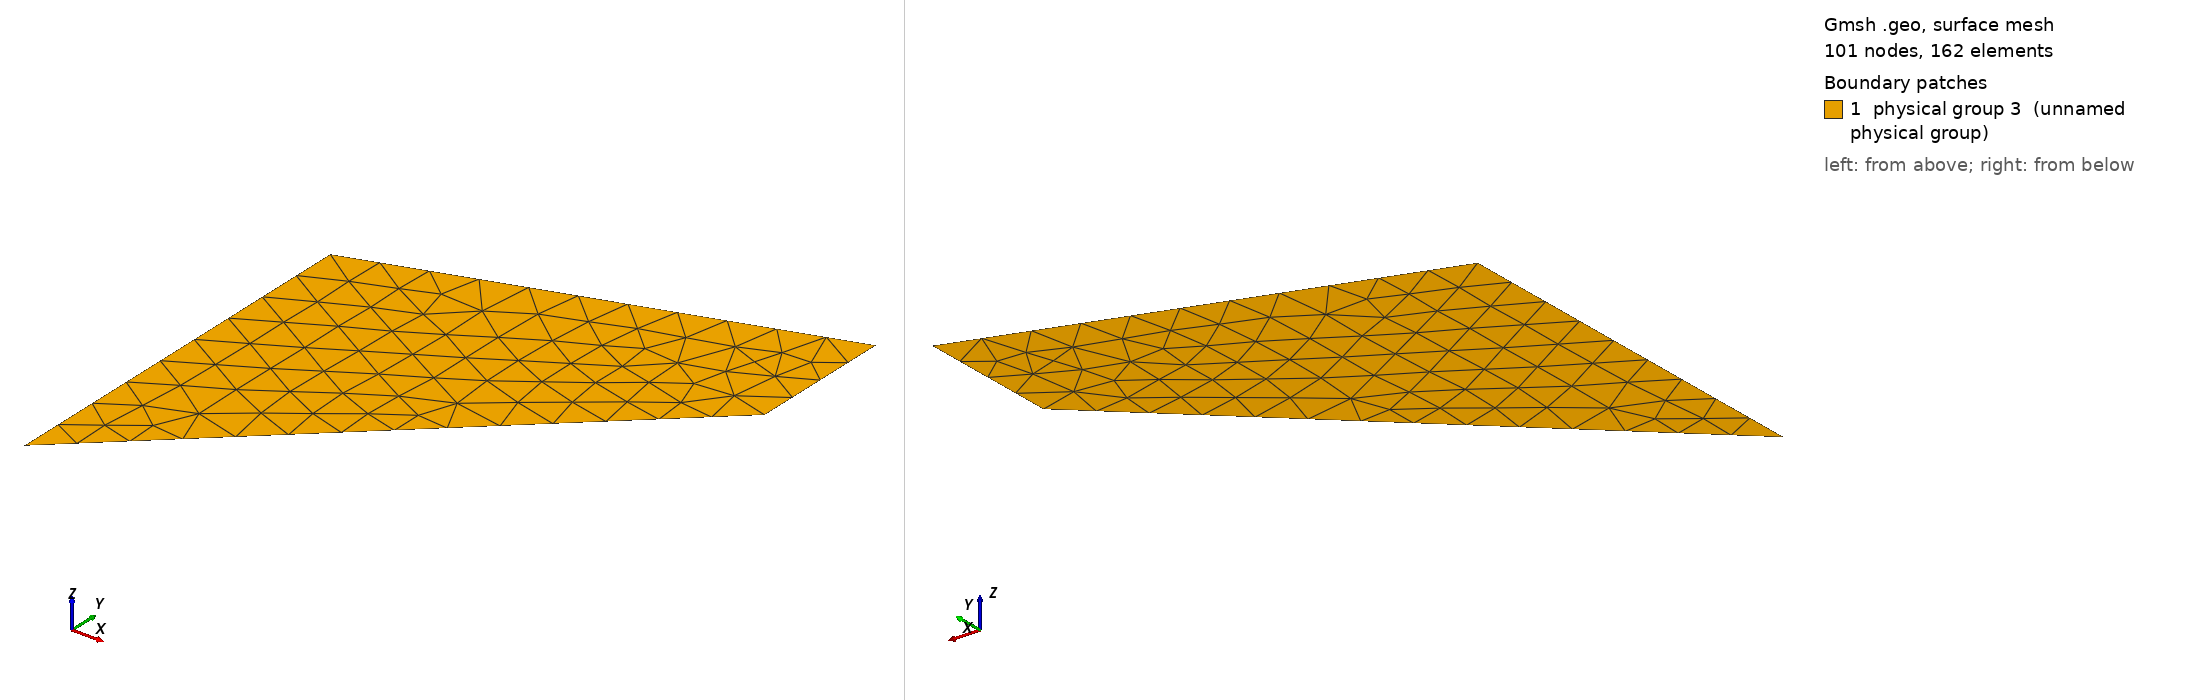

Gmsh geometry script, surface-meshed: 101 nodes, 162 surface elements. Boundary patches (legend numbers): 1 physical group 3 (unnamed physical group). Left view from above one corner, right view from below the opposite corner. Legend entries are the model's physical surfaces. The drawing asked Gmsh for element sizes between 1% and 20% of the model's largest extent; the script's own settings can give other sizes.

=== Chap3_wing.geo (drawn) ===

lc1 = 5.;

Point(1) = {0.0,0.0,0.0,lc1};
Point(2) = {48.0,44.0,0.0,lc1};
Point(3) = {48.0,60.0,0.0,lc1};
Point(4) = {0.0,44.0,0.0,lc1};

Line(1) = {1,2};
Line(2) = {2,3};
Line(3) = {3,4};
Line(4) = {4,1};
Line Loop(5) = {1,2,3,4};

Plane Surface(1) = {5};

Physical Line(1) = {2}; 
Physical Line(2) = {4}; 
Physical Surface(3) = {1};
